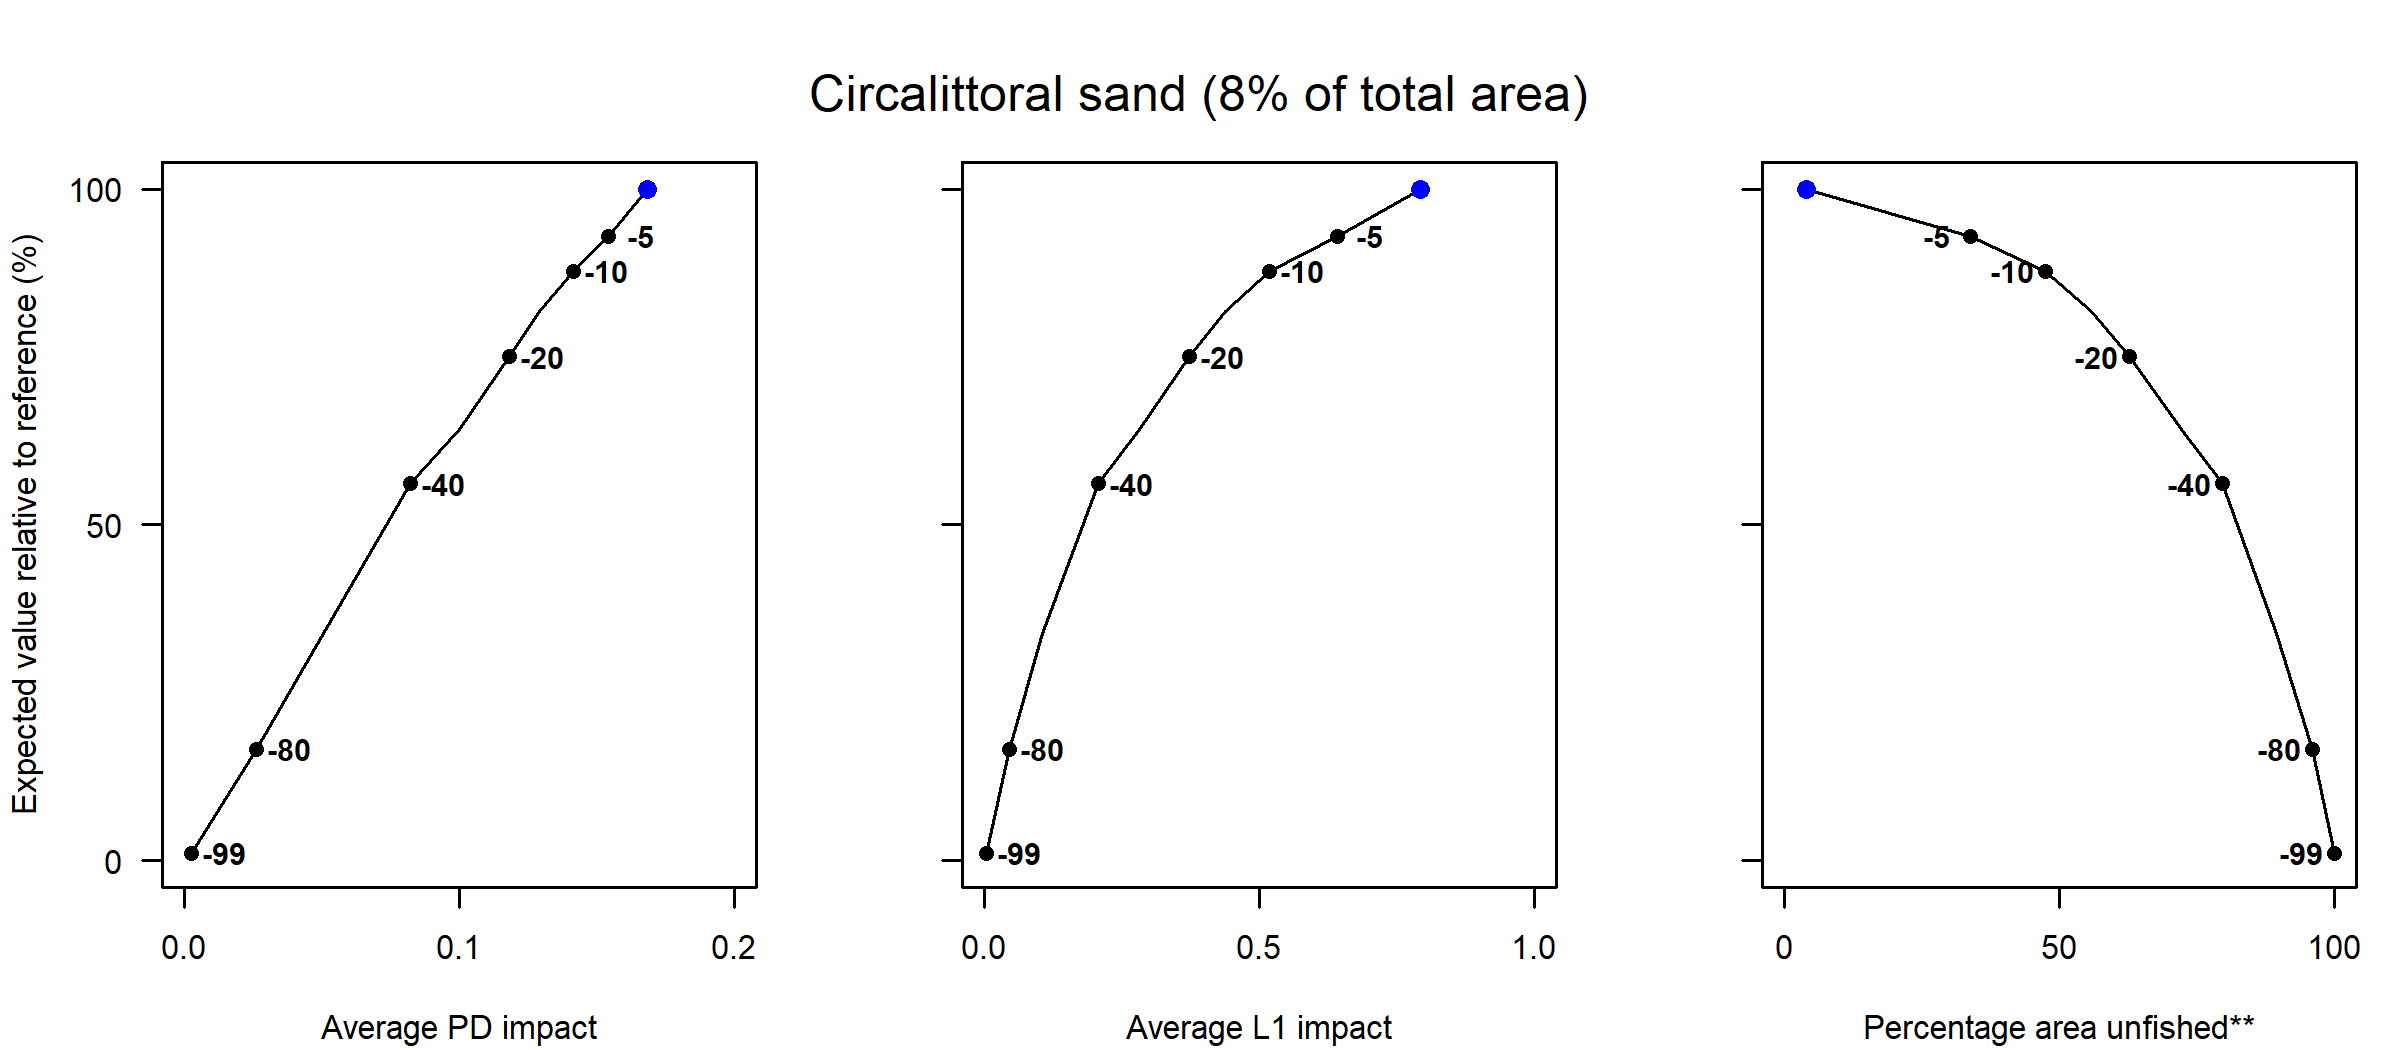

Source data for this figure (header and first rows):
Effort reduction (%), PD impact, L1 impact, Unfished area (%), Decline in value (%), Decline in weight (%)
0, 0.17, 0.79, 4.03, 100, 100
5, 0.15, 0.64, 33.85, 92.99, 91.76
10, 0.14, 0.52, 47.42, 87.76, 85.94
15, 0.13, 0.44, 55.88, 81.78, 79.18
20, 0.12, 0.37, 62.69, 75.04, 73.43
30, 0.1, 0.28, 72.23, 64.17, 62.78
40, 0.08, 0.21, 79.62, 56.17, 54.41
60, 0.05, 0.11, 89.52, 33.78, 31.32
80, 0.03, 0.04, 95.94, 16.59, 15.46
99, 0, 0, 100, 1.15, 1.33
